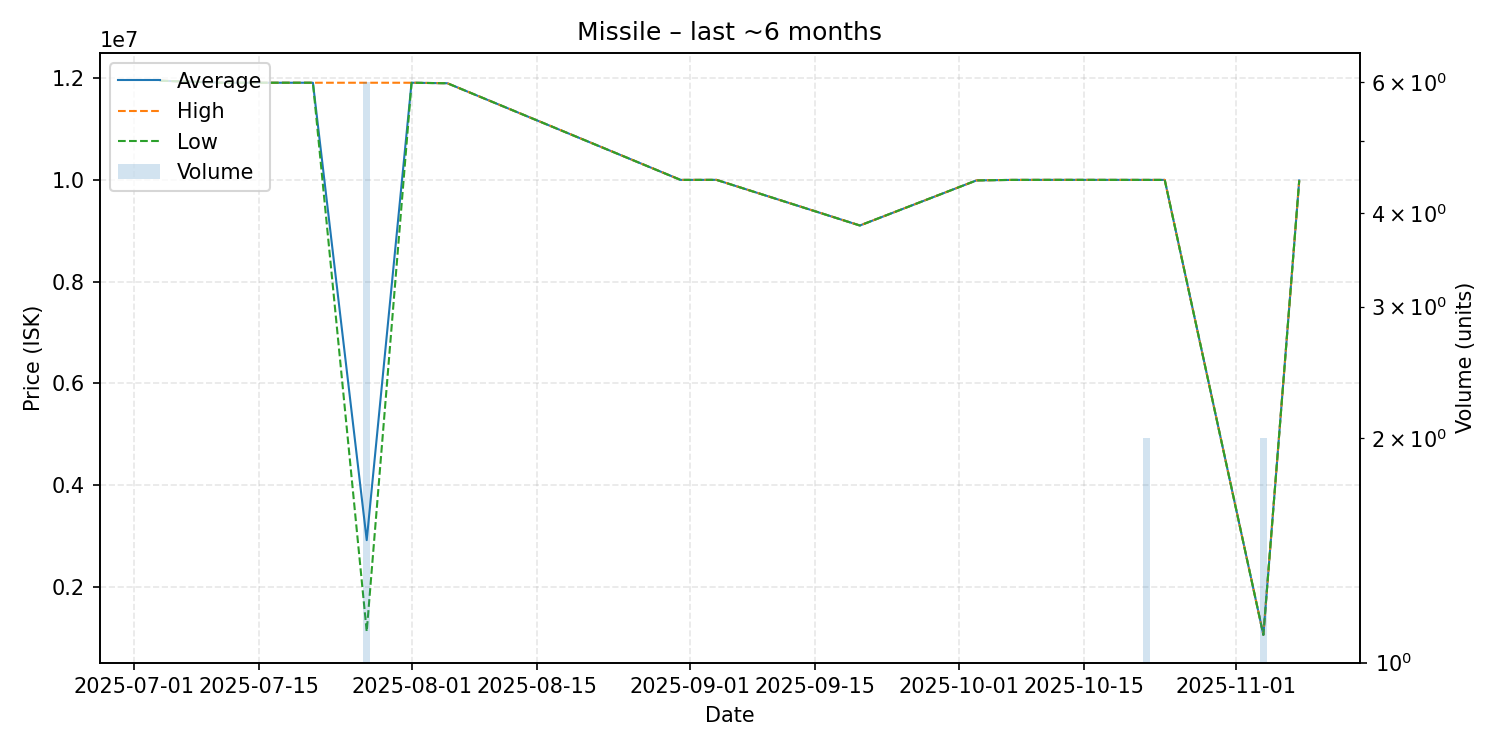

Data behind this chart, as committed beside it:
date, average, highest, lowest, order_count, volume
2025-07-04, 11950000, 11950000, 11950000, 1, 1
2025-07-11, 11910000, 11910000, 11910000, 1, 1
2025-07-21, 11910000, 11910000, 11910000, 1, 1
2025-07-27, 2913667, 11910000, 1115000, 3, 6
2025-08-01, 11910000, 11910000, 11910000, 1, 1
2025-08-05, 11900000, 11900000, 11900000, 1, 1
2025-08-31, 9999000, 9999000, 9999000, 1, 1
2025-09-04, 10000000, 10000000, 10000000, 1, 1
2025-09-20, 9102000, 9102000, 9102000, 1, 1
2025-10-03, 9989000, 9989000, 9989000, 1, 1
2025-10-07, 9999000, 9999000, 9999000, 1, 1
2025-10-12, 10000000, 10000000, 10000000, 1, 1
2025-10-22, 9999000, 9999000, 9999000, 2, 2
2025-10-24, 9999000, 9999000, 9999000, 1, 1
2025-11-04, 1050000, 1050000, 1050000, 1, 2
2025-11-08, 9989000, 9989000, 9989000, 1, 1
